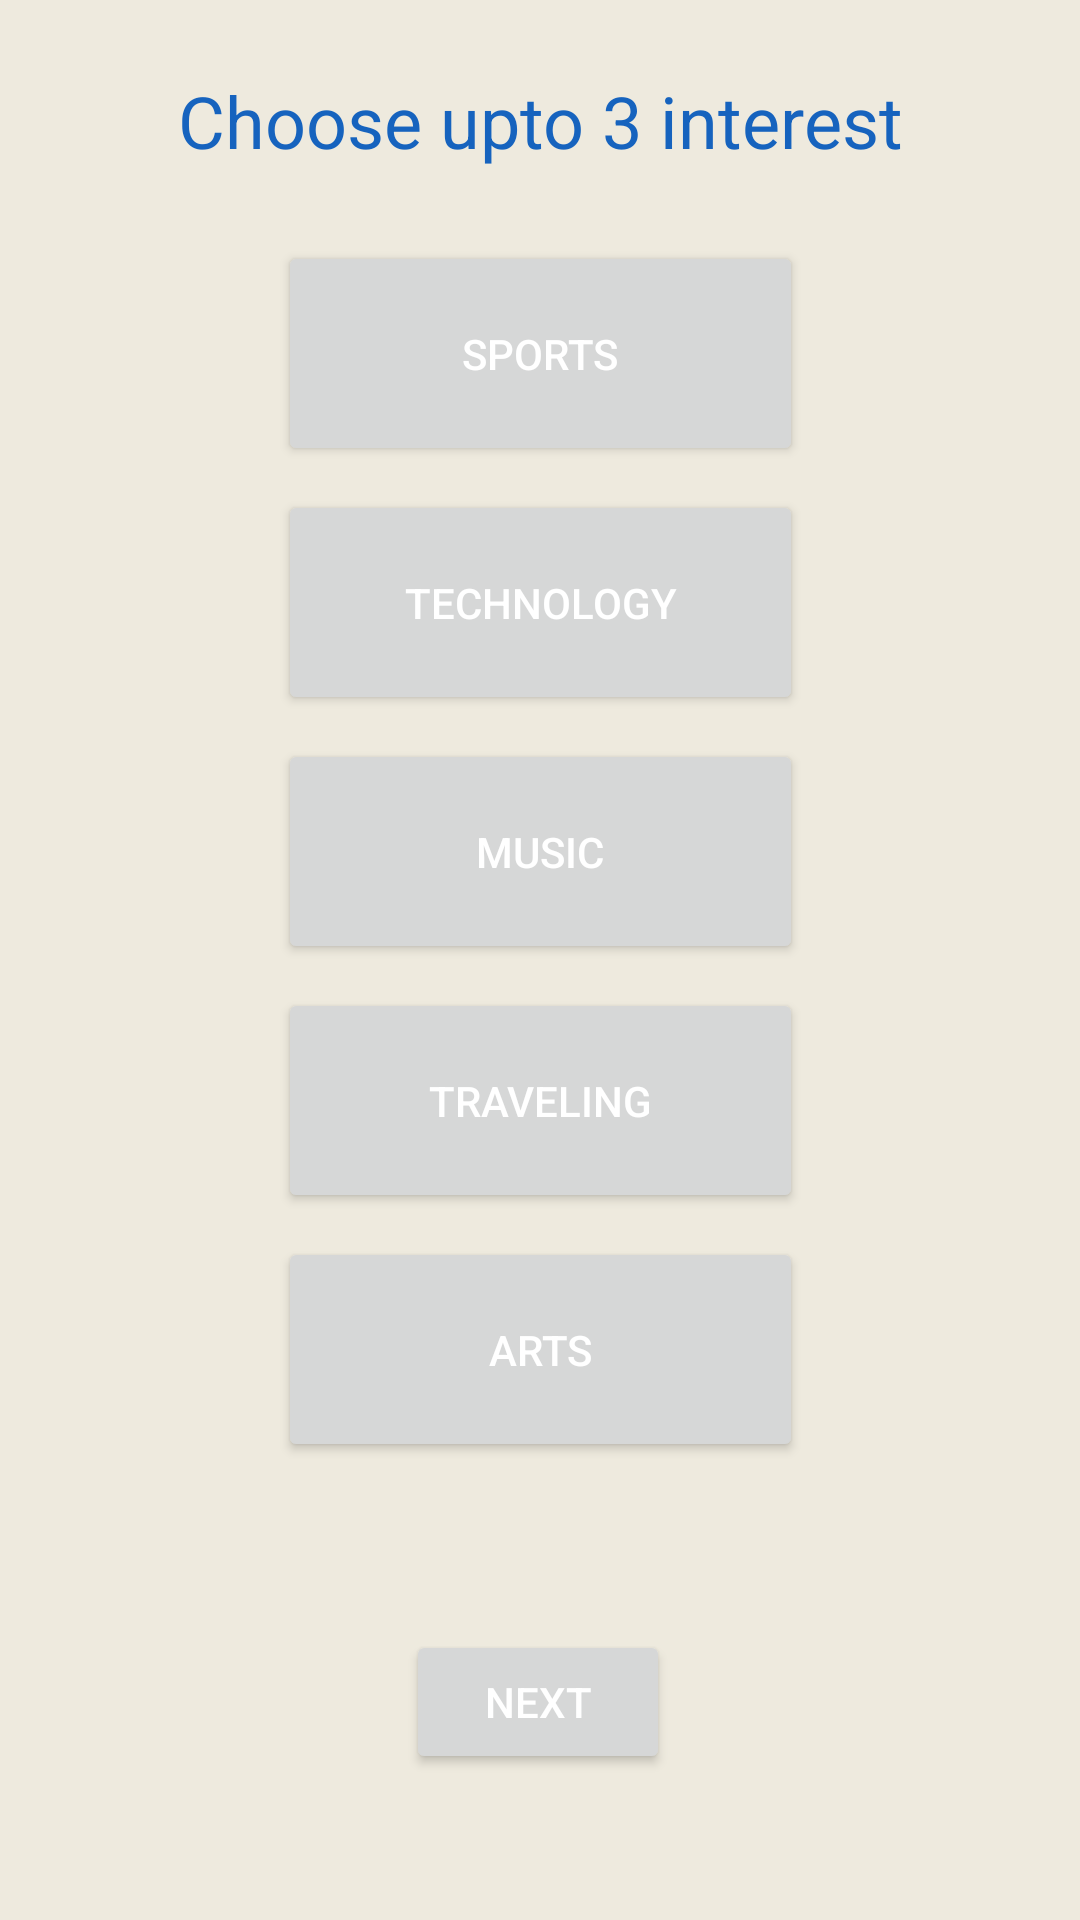

Android layout source for this screen:
<!-- AndroidManifest.xml: application theme Theme.MeetUp -->
<!-- res/layout/interested.xml -->
<?xml version="1.0" encoding="utf-8"?>
<androidx.constraintlayout.widget.ConstraintLayout xmlns:android="http://schemas.android.com/apk/res/android"
    xmlns:app="http://schemas.android.com/apk/res-auto"
    android:layout_width="match_parent"
    android:layout_height="match_parent"
    android:background="@color/DuskyWhite">


 <TextView
     android:id="@+id/textView14"
     android:layout_width="wrap_content"
     android:layout_height="wrap_content"
     android:layout_marginTop="24dp"
     android:text="@string/choose_upto_3_interest"
     android:textColor="@color/blue"
     android:textSize="24sp"
     app:layout_constraintEnd_toEndOf="parent"
     app:layout_constraintStart_toStartOf="parent"
     app:layout_constraintTop_toTopOf="parent" />

 <GridLayout
     android:id="@+id/gridLayout"
     android:layout_width="wrap_content"
     android:layout_height="wrap_content"
     android:columnCount="1"
     android:padding="4dp"
     android:rowCount="12"
     android:layout_marginTop="16dp"
     app:layout_constraintEnd_toEndOf="parent"
     app:layout_constraintStart_toStartOf="parent"
     app:layout_constraintTop_toBottomOf="@id/textView14">

  <Button
      android:id="@+id/sports"
      android:layout_width="175dp"
      android:layout_height="75dp"
      android:layout_margin="4dp"
      android:textColor="@color/white"
      android:text="@string/sports" />

  <Button
      android:id="@+id/technology"
      android:layout_width="175dp"
      android:layout_height="75dp"
      android:layout_margin="4dp"
      android:textColor="@color/white"
      android:text="@string/technology" />

  <Button
      android:id="@+id/music"
      android:layout_width="175dp"
      android:layout_height="75dp"
      android:layout_margin="4dp"
      android:textColor="@color/white"
      android:text="@string/music" />

  <Button
      android:id="@+id/travel"
      android:layout_width="175dp"
      android:layout_height="75dp"
      android:layout_margin="4dp"
      android:textColor="@color/white"
      android:text="@string/traveling" />

  <Button
      android:id="@+id/arts"
      android:layout_width="175dp"
      android:layout_height="75dp"
      android:layout_margin="4dp"
      android:textColor="@color/white"
      android:text="@string/arts" />


 </GridLayout>

 <Button
     android:id="@+id/next"
     android:layout_width="wrap_content"
     android:layout_height="wrap_content"
     android:layout_marginTop="48dp"
     android:text="@string/next"
     android:textColor="@color/white"
     app:layout_constraintEnd_toEndOf="parent"
     app:layout_constraintHorizontal_bias="0.498"
     app:layout_constraintStart_toStartOf="parent"
     app:layout_constraintTop_toBottomOf="@id/gridLayout" />

</androidx.constraintlayout.widget.ConstraintLayout>
<!-- resources referenced by this layout -->
<resources>
  <color name="DuskyWhite">#EEEADE</color>
  <color name="blue">#1663be</color>
  <color name="white">#FFFFFFFF</color>
  <string name="arts">Arts</string>
  <string name="choose_upto_3_interest">Choose upto 3 interest</string>
  <string name="music">MUSIC</string>
  <string name="next">NEXT</string>
  <string name="sports">Sports</string>
  <string name="technology">Technology</string>
  <string name="traveling">Traveling</string>
  <style name="Theme.MeetUp" parent="Theme.MaterialComponents.DayNight.DarkActionBar">
          
          <item name="colorPrimary">@color/blue</item>
          <item name="colorPrimaryVariant">@color/blue</item>
          <item name="colorOnPrimary">@color/blue</item>
          
          <item name="colorSecondary">@color/blue</item>
          <item name="colorSecondaryVariant">@color/blue</item>
          <item name="colorOnSecondary">@color/white</item>
          
  
          <item name="android:statusBarColor" tools:targetApi="l">?attr/colorPrimaryVariant</item>
          
      </style>
</resources>
